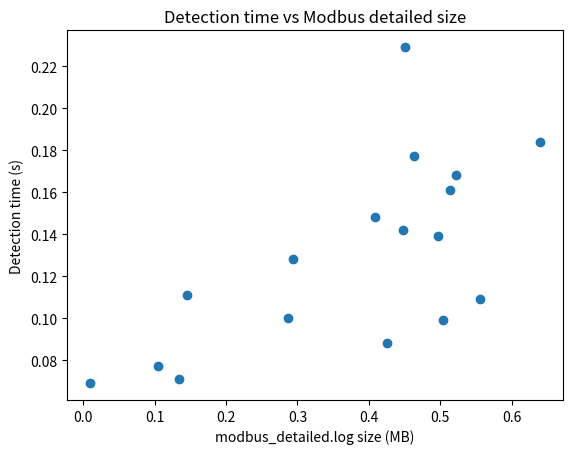
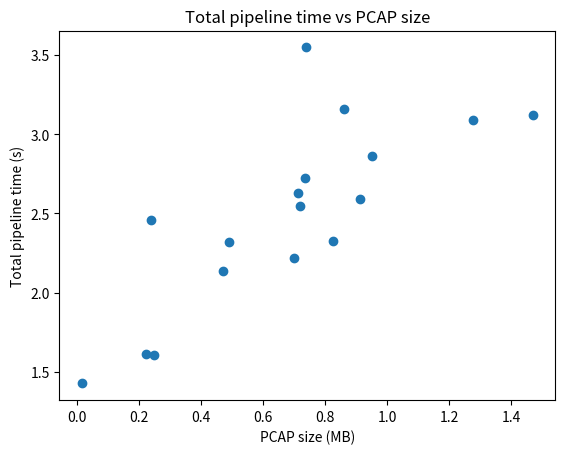
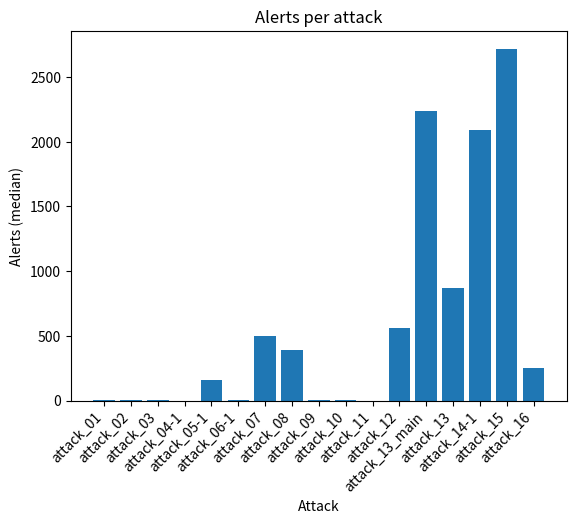

Source code (Python) for these figures, in order:
import pandas as pd
import matplotlib.pyplot as plt

data = [
 # attack, pcap_mb, modbus_mb, alerts, zeek_s, detect_s, incident_s, total_s
 ("attack_01", 0.910, 0.556, 3, 1.831, 0.109, 0.072, 2.592),
 ("attack_02", 0.824, 0.503, 3, 1.569, 0.099, 0.067, 2.325),
 ("attack_03", 0.700, 0.426, 6, 1.459, 0.088, 0.072, 2.218),
 ("attack_04-1", 0.015, 0.009, 1, 1.099, 0.069, 0.115, 1.426),
 ("attack_05-1", 0.247, 0.105, 161, 1.074, 0.077, 0.063, 1.603),
 ("attack_06-1", 0.220, 0.134, 2, 1.116, 0.071, 0.063, 1.609),
 ("attack_07", 0.470, 0.287, 503, 1.531, 0.100, 0.097, 2.133),
 ("attack_08", 0.736, 0.450, 388, 2.221, 0.229, 0.128, 3.549),
 ("attack_09", 0.734, 0.447, 2, 1.732, 0.142, 0.094, 2.726),
 ("attack_10", 0.488, 0.294, 4, 1.473, 0.128, 0.096, 2.317),
 ("attack_11", 1.469, 0.409, 1, 1.559, 0.148, 0.092, 3.123),
 ("attack_12", 0.949, 0.463, 562, 1.665, 0.177, 0.118, 2.860),
 ("attack_13_main", 0.861, 0.640, 2236, 2.088, 0.184, 0.139, 3.159),
 ("attack_13", 1.277, 0.496, 867, 1.696, 0.139, 0.114, 3.088),
 ("attack_14-1", 0.711, 0.514, 2089, 1.663, 0.161, 0.138, 2.627),
 ("attack_15", 0.719, 0.522, 2719, 1.459, 0.168, 0.258, 2.547),
 ("attack_16", 0.238, 0.146, 255, 1.706, 0.111, 0.097, 2.456),
]
df = pd.DataFrame(data, columns=["attack","pcap_mb","modbus_detailed_mb","alerts","zeek_sec","detect_sec","incident_sec","total_sec"])

# 1) Detection time vs Modbus detailed size
plt.figure()
plt.scatter(df["modbus_detailed_mb"], df["detect_sec"])
plt.xlabel("modbus_detailed.log size (MB)")
plt.ylabel("Detection time (s)")
plt.title("Detection time vs Modbus detailed size")
plt.savefig("detect_time_vs_modbus_size.png", bbox_inches="tight")

# 2) Total pipeline time vs PCAP size
plt.figure()
plt.scatter(df["pcap_mb"], df["total_sec"])
plt.xlabel("PCAP size (MB)")
plt.ylabel("Total pipeline time (s)")
plt.title("Total pipeline time vs PCAP size")
plt.savefig("total_time_vs_pcap_size.png", bbox_inches="tight")

# 3) Alerts per attack
plt.figure()
plt.bar(df["attack"], df["alerts"])
plt.xlabel("Attack")
plt.ylabel("Alerts (median)")
plt.title("Alerts per attack")
plt.xticks(rotation=45, ha="right")
plt.savefig("alerts_per_attack.png", bbox_inches="tight")
